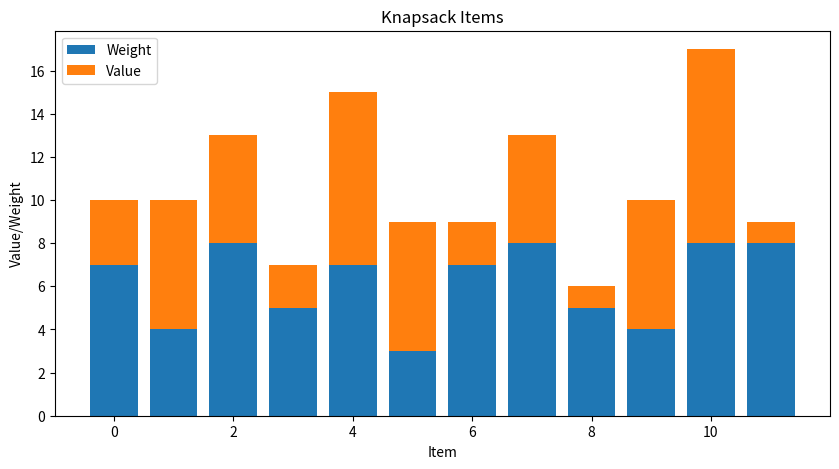

Recreate this plot in Python. (Note: this script raises an exception after producing the figure.)
import numpy as np
import matplotlib.pyplot as plt
from itertools import combinations

# Set random seed for reproducibility
np.random.seed(42)

# Generate a random 0/1 knapsack problem
item_count = 12
capacity = 30
weights = np.random.randint(1, 10, item_count)
values = np.random.randint(1, 10, item_count)

# Plot value vs weight
plt.figure(figsize=(10, 5))
plt.bar(range(item_count), weights, label='Weight')
plt.bar(range(item_count), values, bottom=weights, label='Value')
plt.xlabel('Item')
plt.ylabel('Value/Weight')
plt.title('Knapsack Items')
plt.legend()
plt.show()

# Greedy value/weight heuristic
def greedy_knapsack(weights, values, capacity):
    items = list(range(len(weights)))
    items.sort(key=lambda i: values[i] / weights[i], reverse=True)
    selected = []
    total_weight = 0
    total_value = 0
    for item in items:
        if total_weight + weights[item] <= capacity:
            selected.append(item)
            total_weight += weights[item]
            total_value += values[item]
    return total_value, selected

greedy_value, greedy_selected = greedy_knapsack(weights, values, capacity)
print(f'Greedy Value: {greedy_value}')

# Exact method using dynamic programming
def dynamic_knapsack(weights, values, capacity):
    n = len(weights)
    dp = [[0 for _ in range(capacity + 1)] for _ in range(n + 1)]
    for i in range(1, n + 1):
        for w in range(1, capacity + 1):
            if weights[i - 1] <= w:
                dp[i][w] = max(dp[i - 1][w], dp[i - 1][w - weights[i - 1]] + values[i - 1])
            else:
                dp[i][w] = dp[i - 1][w]
    return dp[n][capacity]

optimal_value = dynamic_knapsack(weights, values, capacity)
print(f'Optimal Value: {optimal_value}')

# Brute-force cross-check for a small instance
def brute_force_knapsack(weights, values, capacity):
    n = len(weights)
    max_value = 0
    best_combination = []
    for r in range(1, n + 1):
        for comb in combinations(range(n), r):
            total_weight = sum(weights[i] for i in comb)
            total_value = sum(values[i] for i in comb)
            if total_weight <= capacity and total_value > max_value:
                max_value = total_value
                best_combination = comb
    return max_value, best_combination

# Check if the greedy solution is feasible
greedy_weight = sum(weights[i] for i in greedy_selected)
print(f'Greedy Weight: {greedy_weight}')
print(f'Greedy Feasibility: {greedy_weight <= capacity}')

# Check if the optimal solution is feasible
optimal_weight = sum(weights[i] for i in range(len(weights)) if i in optimal_combination)
print(f'Optimal Weight: {optimal_weight}')
print(f'Optimal Feasibility: {optimal_weight <= capacity}')

# Brute-force check for a small instance
small_instance = weights[:3], values[:3], capacity
brute_force_value, brute_force_selected = brute_force_knapsack(*small_instance)
print(f'Brute-Force Value: {brute_force_value}')
print(f'Brute-Force Selected: {brute_force_selected}')

# Print the benchmark result
BENCHMARK_RESULT = {
    "task_id": "01_knapsack",
    "capacity": capacity,
    "greedy_value": greedy_value,
    "optimal_value": optimal_value,
    "optimal_weight": optimal_weight,
    "item_count": item_count
}
print(BENCHMARK_RESULT)
